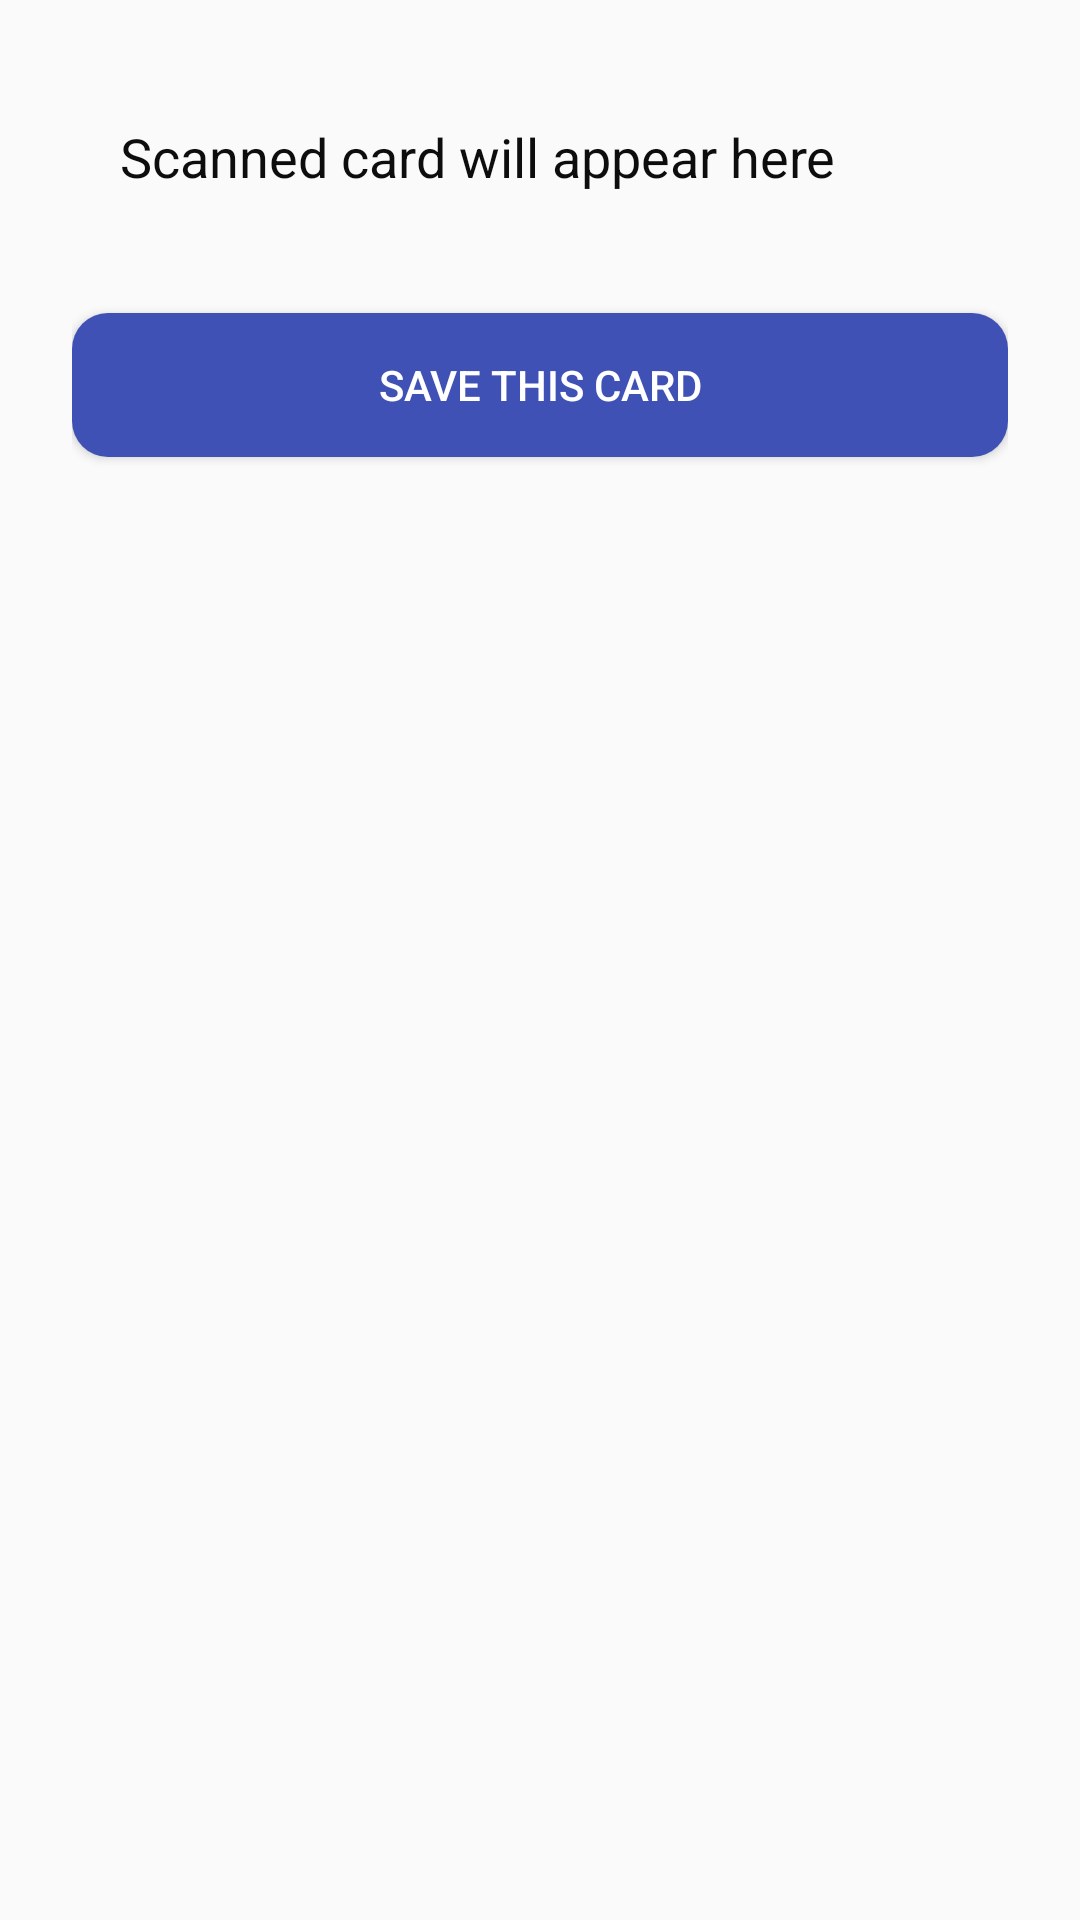

Android layout source for this screen:
<!-- AndroidManifest.xml: application theme Theme.VISITINGCARD -->
<!-- res/layout/activity_scanned_card_preview.xml -->
<?xml version="1.0" encoding="utf-8"?>
<LinearLayout xmlns:android="http://schemas.android.com/apk/res/android"
    android:layout_width="match_parent"
    android:layout_height="match_parent"
    android:orientation="vertical"
    android:padding="24dp">

    <TextView
        android:id="@+id/scannedCardText"
        android:layout_width="match_parent"
        android:layout_height="wrap_content"
        android:text="Scanned card will appear here"
        android:textSize="18sp"
        android:textColor="@color/black"
        android:padding="16dp" />

    <Button
        android:id="@+id/saveCardButton"
        android:layout_width="match_parent"
        android:layout_height="wrap_content"
        android:text="Save this Card"
        android:layout_marginTop="24dp"
        android:background="@drawable/btn"
        android:textColor="@color/buttonText"/>
</LinearLayout>
<!-- resources referenced by this layout -->
<resources>
  <color name="black">#0D0D0D</color>
  <color name="buttonText">#FFFFFF</color>
  <!-- drawable btn (drawable) -->
  <?xml version="1.0" encoding="utf-8"?>
  <selector xmlns:android="http://schemas.android.com/apk/res/android">
  
      
      <item android:state_pressed="true">
          <shape android:shape="rectangle">
              <solid android:color="@color/textPrimary" /> 
              <corners android:radius="12dp" />
          </shape>
      </item>
  
      
      <item>
          <shape android:shape="rectangle">
              <solid android:color="@color/buttonBackground" /> 
              <corners android:radius="12dp" />
          </shape>
      </item>
  </selector>
  <style name="Theme.VISITINGCARD" parent="Theme.AppCompat.Light.NoActionBar">
          
      </style>
  <color name="textPrimary">#1A237E</color>
  <color name="buttonBackground">#3F51B5</color>
</resources>
